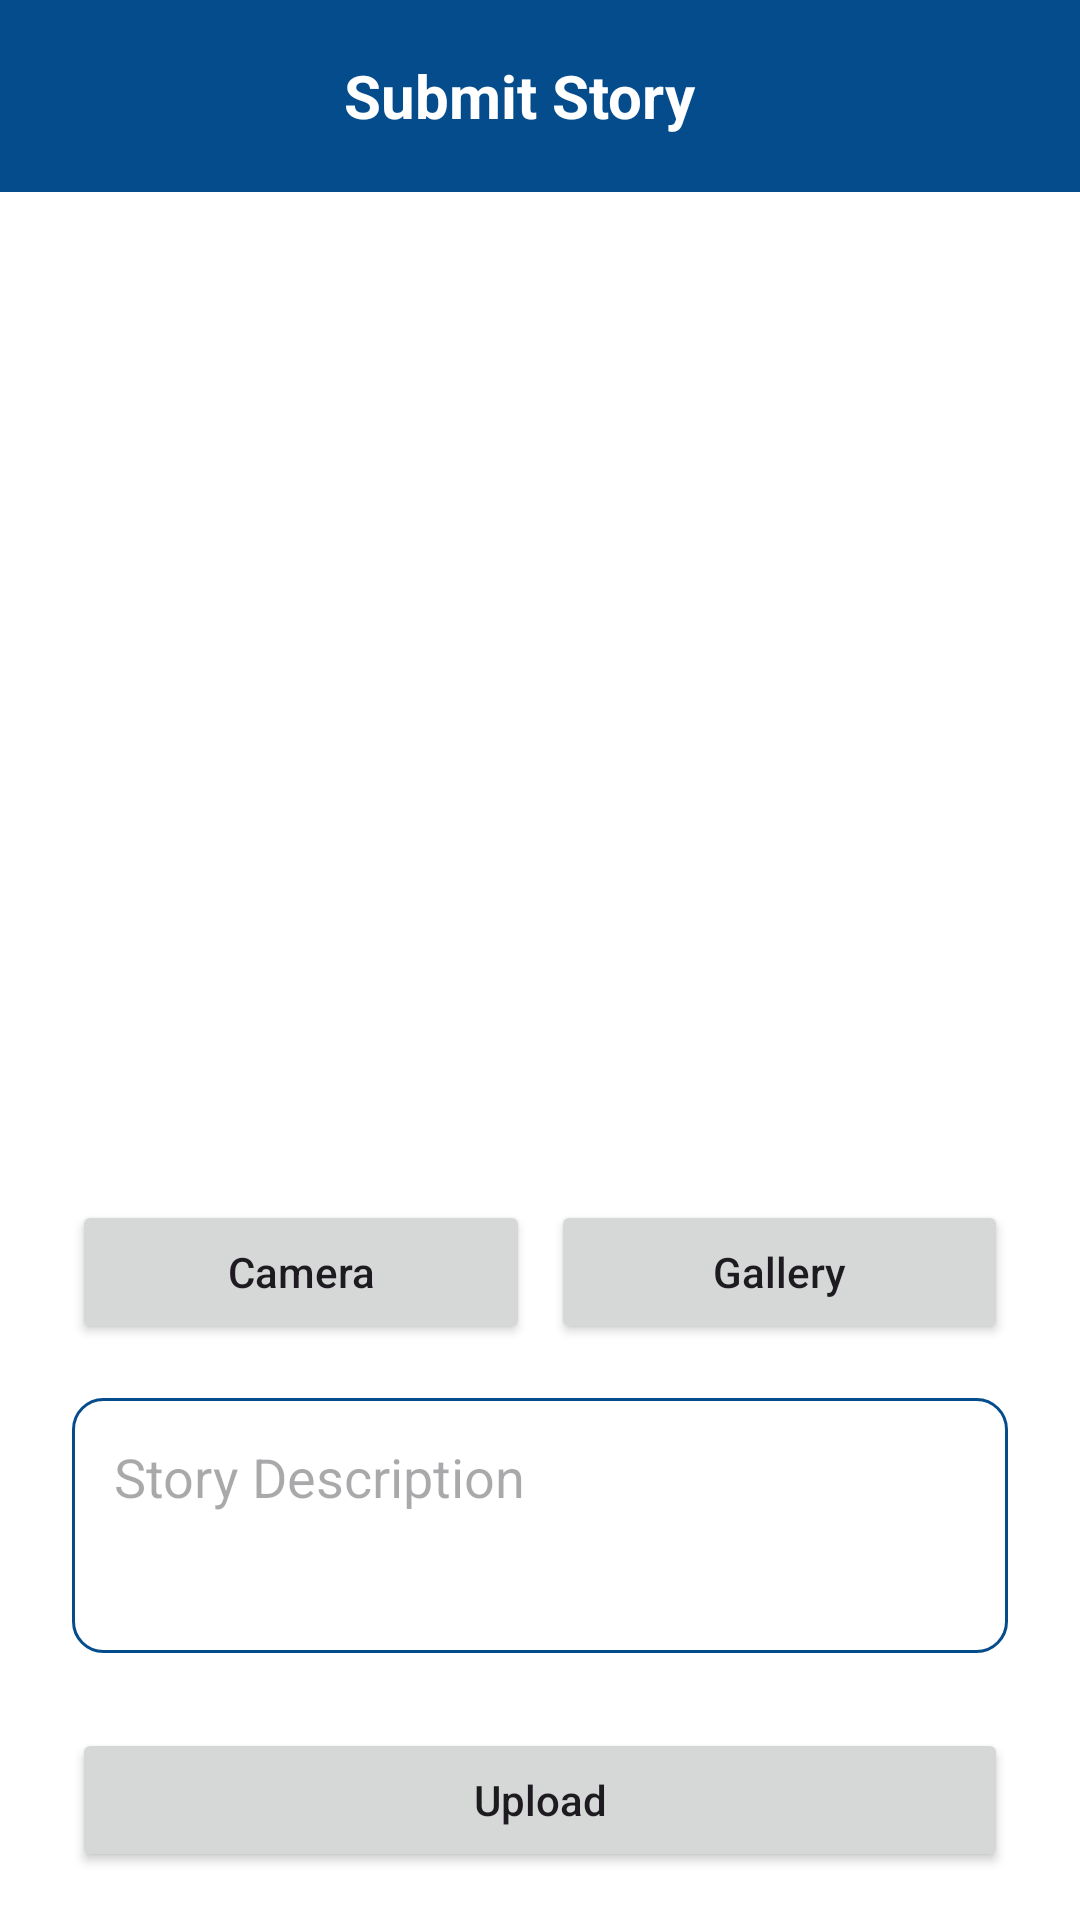

Here is an Android app screen rendered from its layout file. Give the layout XML and the strings, colors and styles it references.
<!-- AndroidManifest.xml: application theme Theme.BulbStory -->
<!-- res/layout/activity_story.xml -->
<?xml version="1.0" encoding="utf-8"?>
<androidx.constraintlayout.widget.ConstraintLayout
    xmlns:android="http://schemas.android.com/apk/res/android"
    xmlns:app="http://schemas.android.com/apk/res-auto"
    xmlns:tools="http://schemas.android.com/tools"
    android:layout_width="match_parent"
    android:layout_height="match_parent"
    android:background="@color/white"
    tools:context=".view.add.AddStoryActivity">


<androidx.appcompat.widget.Toolbar
        android:id="@+id/toolbar"
        android:layout_width="match_parent"
        android:layout_height="wrap_content"
        android:background="@color/blue"
        android:minHeight="?attr/actionBarSize"
        android:theme="?attr/actionBarTheme"
        app:layout_constraintEnd_toEndOf="parent"
        app:layout_constraintStart_toStartOf="parent"
        app:layout_constraintTop_toTopOf="parent">


        <LinearLayout
            android:layout_width="match_parent"
            android:layout_height="wrap_content"
            android:orientation="horizontal"
            android:gravity="center"
            android:layout_gravity="center">

            <ImageView
                android:id="@+id/icon_back"
                android:layout_width="wrap_content"
                android:layout_height="14dp"
                android:contentDescription="@string/todo"
                android:src="@drawable/icon_back" />

            <TextView
                android:id="@+id/name"
                android:gravity="center"
                android:layout_width="0dp"
                android:layout_weight="1"
                android:layout_height="wrap_content"
                android:text="@string/uploadStory"
                android:textColor="@color/white"
                android:textSize="20sp"
                android:layout_marginEnd="30dp"
                android:textStyle="bold" />
        </LinearLayout>
    </androidx.appcompat.widget.Toolbar>


    <ImageView
        android:id="@+id/img_preview"
        android:layout_width="0dp"
        android:layout_height="300dp"
        android:layout_marginStart="24dp"
        android:layout_marginTop="20dp"
        android:layout_marginEnd="24dp"
        android:contentDescription="@string/addPhoto"
        android:src="@drawable/ic_baseline_image_24"
        app:layout_constraintEnd_toEndOf="parent"
        app:layout_constraintStart_toStartOf="parent"
        app:layout_constraintTop_toBottomOf="@+id/toolbar"
        app:layout_goneMarginStart="7dp" />

    <Button
        android:id="@+id/btn_camera"
        android:layout_width="0dp"
        android:layout_height="wrap_content"
        android:textAllCaps="false"
        android:text="@string/camera"
        android:layout_marginEnd="7dp"
        android:layout_marginTop="16dp"
        app:layout_constraintEnd_toStartOf="@id/btn_gallery"
        app:layout_constraintStart_toStartOf="@+id/img_preview"
        app:layout_constraintTop_toBottomOf="@+id/img_preview" />

    <Button
        android:id="@+id/btn_gallery"
        android:layout_width="0dp"
        android:layout_height="wrap_content"
        android:text="@string/gallery"
        android:textAllCaps="false"
        app:layout_constraintBottom_toBottomOf="@+id/btn_camera"
        app:layout_constraintEnd_toEndOf="@+id/img_preview"
        app:layout_constraintStart_toEndOf="@+id/btn_camera"
        app:layout_constraintTop_toTopOf="@+id/btn_camera" />

    <EditText
        android:id="@+id/edt_description"
        android:layout_width="0dp"
        android:layout_height="0dp"
        android:layout_marginTop="18dp"
        android:layout_marginBottom="25dp"
        android:gravity="start"
        android:hint="@string/titleDesc"
        android:importantForAutofill="no"
        android:inputType="textMultiLine"
        android:padding="14dp"
        android:background="@drawable/white_rectangle"
        app:layout_constraintBottom_toTopOf="@+id/btn_upload"
        app:layout_constraintEnd_toEndOf="@+id/btn_gallery"
        app:layout_constraintStart_toStartOf="@+id/btn_camera"
        app:layout_constraintTop_toBottomOf="@+id/btn_camera" />

    <Button
        android:id="@+id/btn_upload"
        android:layout_width="0dp"
        android:layout_height="wrap_content"
        android:layout_marginBottom="16dp"
        android:text="@string/upload"
        android:textAllCaps="false"
        app:layout_constraintBottom_toBottomOf="parent"
        app:layout_constraintEnd_toEndOf="@+id/edt_description"
        app:layout_constraintStart_toStartOf="@+id/edt_description" />

    <ProgressBar
        android:id="@+id/progress_bar"
        android:layout_width="wrap_content"
        android:layout_height="wrap_content"
        android:visibility="gone"
        android:indeterminateTint="@color/blue"
        android:progressTint="@color/blue"
        app:layout_constraintBottom_toBottomOf="@+id/btn_upload"
        app:layout_constraintEnd_toEndOf="@+id/btn_upload"
        app:layout_constraintStart_toStartOf="@+id/btn_upload"
        app:layout_constraintTop_toTopOf="@+id/btn_upload" />


</androidx.constraintlayout.widget.ConstraintLayout>
<!-- resources referenced by this layout -->
<resources>
  <color name="blue">#044c8b</color>
  <color name="white">#FFFFFFFF</color>
  <!-- drawable white_rectangle (drawable) -->
  <?xml version="1.0" encoding="utf-8"?>
  <shape xmlns:android
      ="http://schemas.android.com/apk/res/android"
      android:shape="rectangle">
      <solid android:color="@color/white"/>
      <corners android:radius="10dp"/>
      <stroke android:width="1dp" android:color="@color/blue"/>
  </shape>
  <string name="addPhoto">Add a photo</string>
  <string name="camera">Camera</string>
  <string name="gallery">Gallery</string>
  <string name="titleDesc">Story Description</string>
  <string name="todo">TODO</string>
  <string name="upload">Upload</string>
  <string name="uploadStory">Submit Story</string>
  <style name="Theme.BulbStory" parent="Base.Theme.BulbStory" />
  <style name="Base.Theme.BulbStory" parent="Theme.Material3.DayNight.NoActionBar">
          
          <item name="colorPrimary">@color/blue</item>
          <item name="colorPrimaryVariant">@color/blue</item>
          <item name="colorOnPrimary">@color/white</item>
          
          <item name="colorSecondary">@color/blueText</item>
          <item name="colorSecondaryVariant">@color/blueText</item>
          <item name="colorOnSecondary">@color/white</item>
          
          <item name="android:statusBarColor">?attr/colorPrimaryVariant</item>
          
          
          
          
      </style>
  <color name="blueText">#044c8b</color>
</resources>
